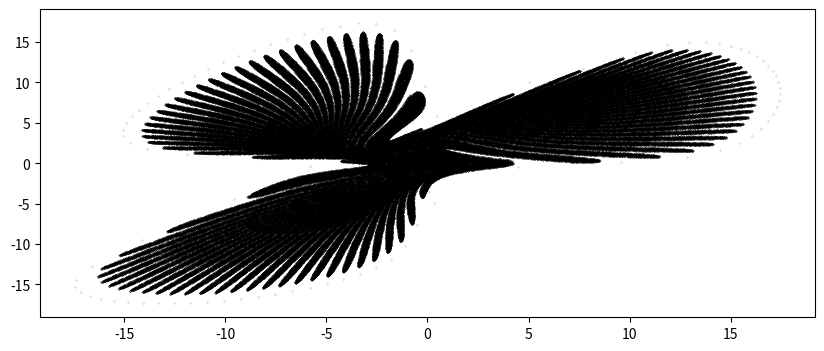

Source code (Python):
import numpy as np
import matplotlib.pyplot as plt
from tqdm import tqdm

iteration=1000000
h=0.001

x_0=5
y_0=10

x=[x_0]
y=[y_0]

def forward(x,y,h):
        x_i=x
        y_i=y

        x_iplus1=y_i-0.97*x_i+5/(1+x_i**2)-5
        y_iplus1=-0.995*x_i

        return x_iplus1,y_iplus1

for i in tqdm(range(iteration)):
    x_iplus1,y_iplus1=forward(x[i],y[i],h)
    x.append(x_iplus1)
    y.append(y_iplus1)    

fig=plt.figure(figsize=(10,4))
ax=fig.subplots()
ax.scatter(x,y,s=0.01,color="black")
plt.show()
